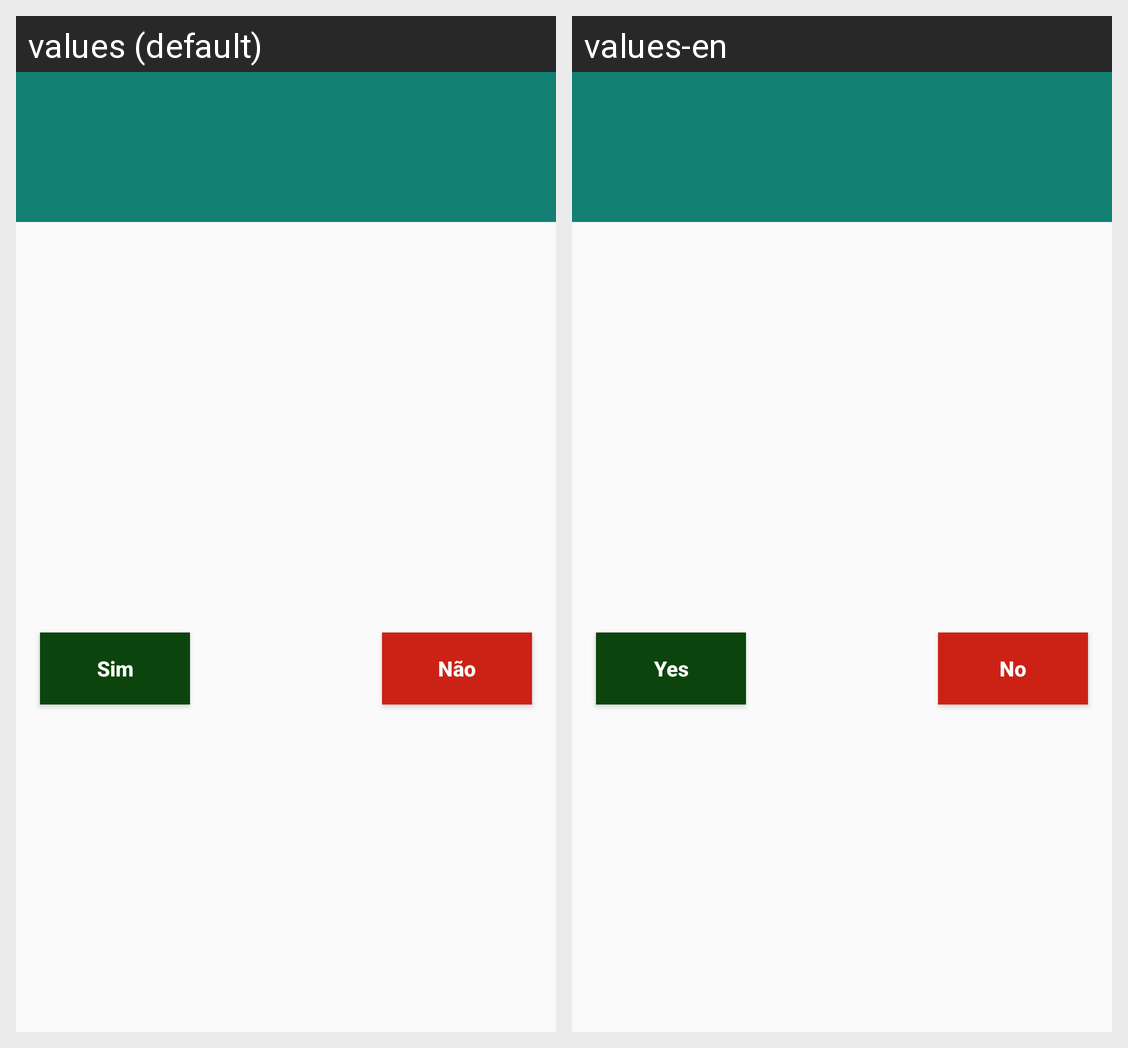

Translations of the strings shown on this Android screen, per locale in the grid:
Android screen res/layout/dialog_alert.xml rendered under 2 locales, left to right: values (default), values-en. Device: Nexus 5 (rendered at 1080×1920; each locale shown at half size, 540×960, under a caption strip naming it); theme AppTheme.
Strings drawn on this screen, with the default value and each locale's value (text and hints the layout hard-codes, and strings that could not be matched under every locale, appear in the picture but are not listed):

yes
  values: Sim
  values-en: Yes

no
  values: Não
  values-en: No
